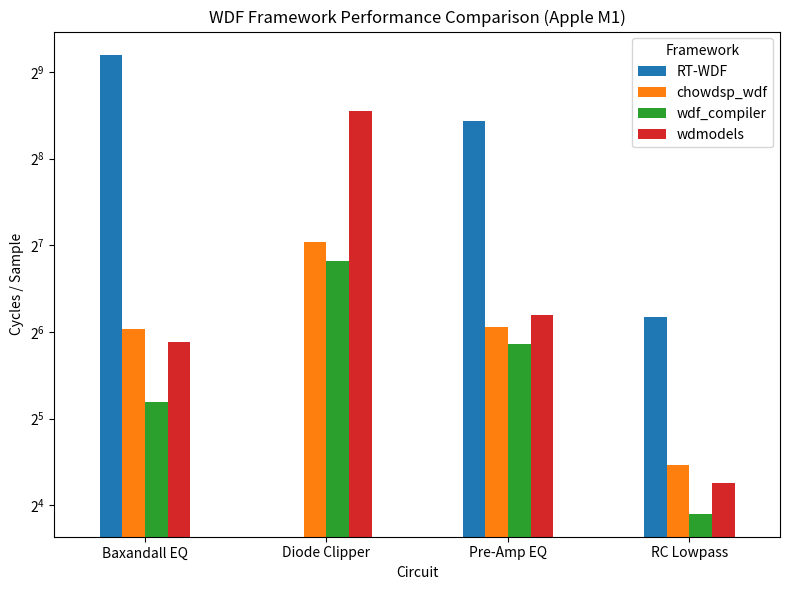
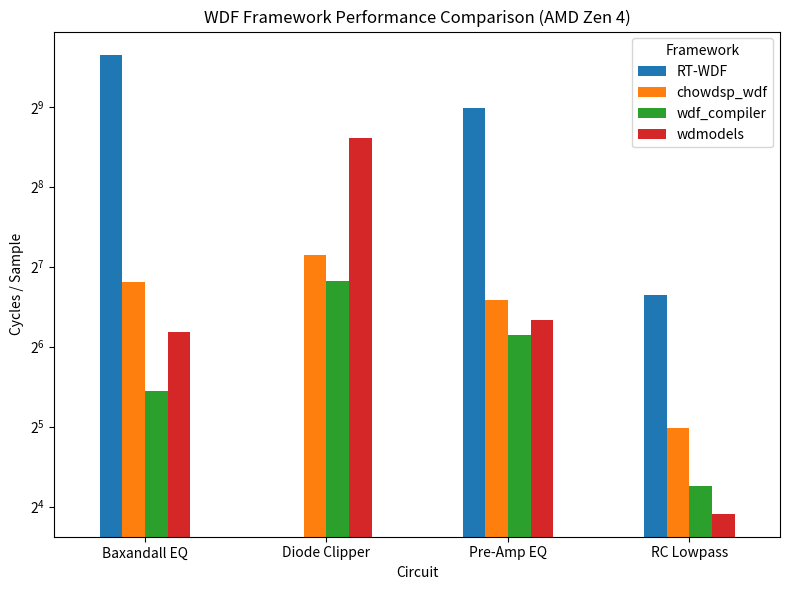

These charts were generated, in order, by the following Python code:
import matplotlib.pyplot as plt
import pandas as pd

def plot(data, name, file):
    df = pd.DataFrame(data, columns=["Circuit", "Framework", "Cycles/sample"])
    pivot_df = df.pivot(index="Circuit", columns="Framework", values="Cycles/sample")

    # Narrower figure width
    fig, ax = plt.subplots(figsize=(8, 6))

    pivot_df.plot(kind="bar", ax=ax)

    ax.set_yscale("log", base=2)
    ax.set_ylabel("Cycles / Sample")
    ax.set_title(name)

    # Make x-axis more compact
    ax.margins(x=0.02)
    ax.set_xticklabels(ax.get_xticklabels(), rotation=0, ha="center")

    ax.legend(title="Framework")
    plt.tight_layout()
    plt.savefig(file)

data_m1 = [
    ["RC Lowpass", "RT-WDF", 72.07],
    ["RC Lowpass", "wdmodels", 19.04],
    ["RC Lowpass", "chowdsp_wdf", 22.09],
    ["RC Lowpass", "wdf_compiler", 14.94],

    ["Pre-Amp EQ", "RT-WDF", 346.18],
    ["Pre-Amp EQ", "wdmodels", 73.30],
    ["Pre-Amp EQ", "chowdsp_wdf", 66.33],
    ["Pre-Amp EQ", "wdf_compiler", 58.02],

    ["Diode Clipper", "wdmodels", 374.53],
    ["Diode Clipper", "chowdsp_wdf", 131.78],
    ["Diode Clipper", "wdf_compiler", 112.79],

    ["Baxandall EQ", "RT-WDF", 588.16],
    ["Baxandall EQ", "wdmodels", 59.23],
    ["Baxandall EQ", "chowdsp_wdf", 65.55],
    ["Baxandall EQ", "wdf_compiler", 36.44],
]
data_zen4 = [
    ["RC Lowpass", "RT-WDF", 99.85],
    ["RC Lowpass", "wdmodels", 15.03],
    ["RC Lowpass", "chowdsp_wdf", 31.73],
    ["RC Lowpass", "wdf_compiler", 19.04],

    ["Pre-Amp EQ", "RT-WDF", 505.42],
    ["Pre-Amp EQ", "wdmodels", 80.29],
    ["Pre-Amp EQ", "chowdsp_wdf", 95.77],
    ["Pre-Amp EQ", "wdf_compiler", 70.58],

    ["Diode Clipper", "wdmodels", 389.10],
    ["Diode Clipper", "chowdsp_wdf", 141.86],
    ["Diode Clipper", "wdf_compiler", 113.12],

    ["Baxandall EQ", "RT-WDF", 805.60],
    ["Baxandall EQ", "wdmodels", 72.95],
    ["Baxandall EQ", "chowdsp_wdf", 112.25],
    ["Baxandall EQ", "wdf_compiler", 43.60],
]

plot(data_m1, "WDF Framework Performance Comparison (Apple M1)", "chart_m1.png")
plot(data_zen4, "WDF Framework Performance Comparison (AMD Zen 4)", "chart_zen4.png")
